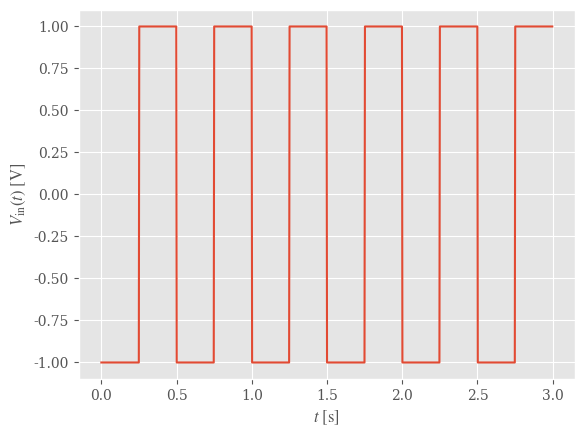

Here is the Python script that generated this plot:
import numpy as np

def Vin(t, nu):
    if np.floor(2 * nu * t) % 2:
        return 1.0
    else:
        return -1.0

nu = 2.0
ti = 0.0
tf = 3.0
N = 1000
h = (tf - ti) / N

t = np.zeros(N)
Vi = np.zeros(N)

for j in range(N):
    t[j] = ti + j * h
    Vi[j] = Vin(t[j], nu)

import matplotlib.pyplot as plt
plt.style.use('ggplot')
plt.rcParams['font.family'] = 'serif'
plt.rcParams['mathtext.fontset'] = 'stix'

fig, ax = plt.subplots()
ax.plot(t, Vi)
ax.set_xlabel(r'$t\ [\mathrm{s}]$')
ax.set_ylabel(r'$V_\mathrm{in}(t)\ [\mathrm{V}]$')
plt.show()





